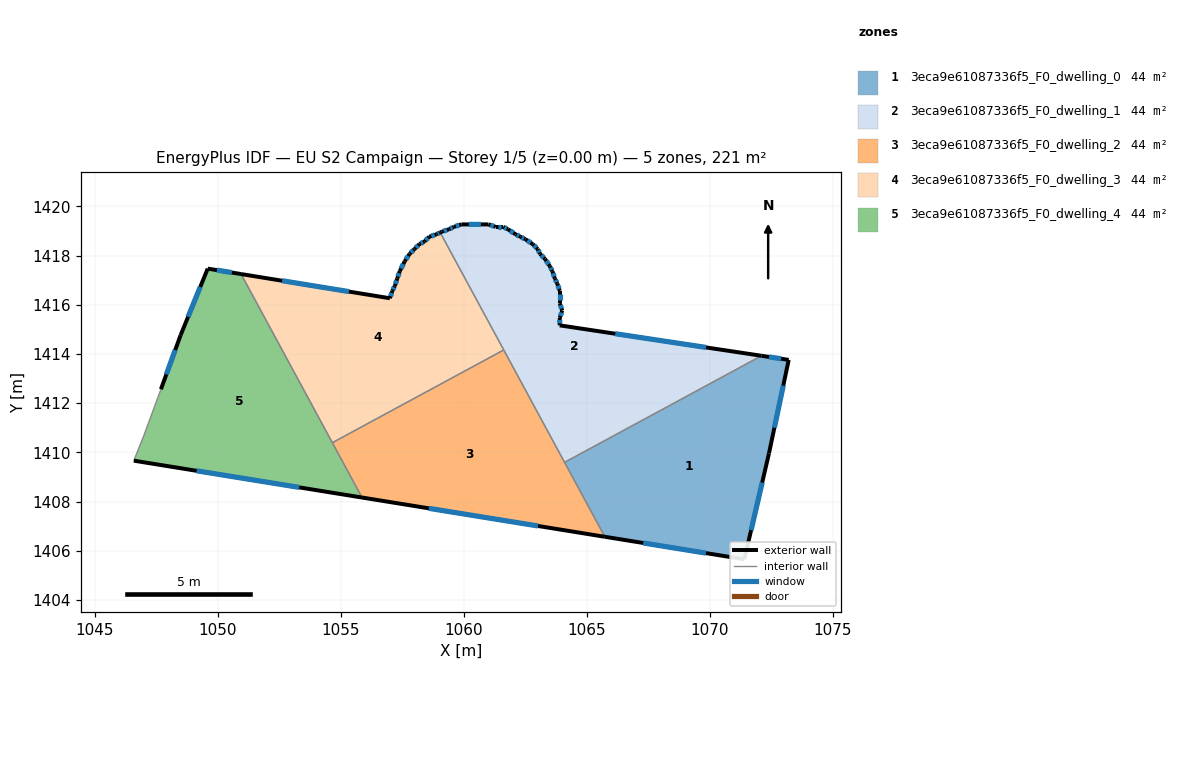
=== STOREY PLAN SPEC (per zone: floor XY polygon, exterior-wall plan segments, windows/doors) ===
zone 1: 3eca9e61087336f5_F0_dwelling_0  (44.2 m²)
  floor: (1073.22, 1413.76) (1072.42, 1409.96) (1071.42, 1405.65) (1065.74, 1406.57) (1064.11, 1409.59) (1072.11, 1413.92)
  exterior wall: (1071.42, 1405.65) – (1072.42, 1409.96)  [4.4 m]
    window: (1071.69, 1406.84) – (1072.14, 1408.77)  [2.7 m²]
  exterior wall: (1065.74, 1406.57) – (1071.42, 1405.65)  [5.7 m]
    window: (1067.31, 1406.32) – (1069.85, 1405.90)  [3.5 m²]
  exterior wall: (1073.22, 1413.76) – (1072.11, 1413.92)  [1.1 m]
    window: (1072.91, 1413.80) – (1072.42, 1413.88)  [0.7 m²]
  exterior wall: (1072.42, 1409.96) – (1073.22, 1413.76)  [3.9 m]
    window: (1072.64, 1411.00) – (1073.00, 1412.71)  [2.4 m²]
  interior walls: 2
zone 2: 3eca9e61087336f5_F0_dwelling_1  (44.2 m²)
  floor: (1072.11, 1413.92) (1064.11, 1409.59) (1059.05, 1418.94) (1059.11, 1418.97) (1059.41, 1419.07) (1059.61, 1419.17) (1059.91, 1419.26) (1061.01, 1419.27) (1061.31, 1419.17) (1061.61, 1419.17) (1061.81, 1419.07) (1062.11, 1418.87) (1062.31, 1418.76) (1062.51, 1418.66) (1062.81, 1418.46) (1063.01, 1418.26) (1063.11, 1418.07) (1063.31, 1417.86) (1063.51, 1417.56) (1063.61, 1417.36) (1063.71, 1417.06) (1063.81, 1416.86) (1063.91, 1416.56) (1063.91, 1416.06) (1064.01, 1415.76) (1063.91, 1415.46) (1063.91, 1415.16)
  exterior wall: (1063.61, 1417.36) – (1063.51, 1417.56)  [0.2 m]
    window: (1063.58, 1417.42) – (1063.54, 1417.51)  [0.1 m²]
  exterior wall: (1063.71, 1417.06) – (1063.61, 1417.36)  [0.3 m]
    window: (1063.68, 1417.15) – (1063.64, 1417.28)  [0.2 m²]
  exterior wall: (1063.81, 1416.86) – (1063.71, 1417.06)  [0.2 m]
    window: (1063.78, 1416.92) – (1063.74, 1417.01)  [0.1 m²]
  exterior wall: (1063.91, 1416.56) – (1063.81, 1416.86)  [0.3 m]
    window: (1063.88, 1416.64) – (1063.84, 1416.78)  [0.2 m²]
  exterior wall: (1063.91, 1416.06) – (1063.91, 1416.56)  [0.5 m]
    window: (1063.91, 1416.20) – (1063.91, 1416.42)  [0.3 m²]
  exterior wall: (1064.01, 1415.76) – (1063.91, 1416.06)  [0.3 m]
    window: (1063.98, 1415.84) – (1063.94, 1415.98)  [0.2 m²]
  exterior wall: (1063.91, 1415.46) – (1064.01, 1415.76)  [0.3 m]
    window: (1063.94, 1415.54) – (1063.98, 1415.68)  [0.2 m²]
  exterior wall: (1063.91, 1415.16) – (1063.91, 1415.46)  [0.3 m]
    window: (1063.91, 1415.24) – (1063.91, 1415.38)  [0.2 m²]
  exterior wall: (1072.11, 1413.92) – (1063.91, 1415.16)  [8.3 m]
    window: (1069.86, 1414.27) – (1066.17, 1414.82)  [5.0 m²]
  exterior wall: (1059.11, 1418.97) – (1059.05, 1418.94)  [0.1 m]
  exterior wall: (1059.41, 1419.07) – (1059.11, 1418.97)  [0.3 m]
    window: (1059.33, 1419.04) – (1059.19, 1418.99)  [0.2 m²]
  exterior wall: (1059.61, 1419.17) – (1059.41, 1419.07)  [0.2 m]
    window: (1059.55, 1419.14) – (1059.47, 1419.09)  [0.1 m²]
  exterior wall: (1059.91, 1419.26) – (1059.61, 1419.17)  [0.3 m]
    window: (1059.83, 1419.24) – (1059.69, 1419.19)  [0.2 m²]
  exterior wall: (1061.01, 1419.27) – (1059.91, 1419.26)  [1.1 m]
    window: (1060.71, 1419.27) – (1060.21, 1419.27)  [0.7 m²]
  exterior wall: (1061.31, 1419.17) – (1061.01, 1419.27)  [0.3 m]
    window: (1061.23, 1419.19) – (1061.09, 1419.24)  [0.2 m²]
  exterior wall: (1061.61, 1419.17) – (1061.31, 1419.17)  [0.3 m]
    window: (1061.53, 1419.17) – (1061.39, 1419.17)  [0.2 m²]
  exterior wall: (1061.81, 1419.07) – (1061.61, 1419.17)  [0.2 m]
    window: (1061.76, 1419.09) – (1061.67, 1419.14)  [0.1 m²]
  exterior wall: (1062.11, 1418.87) – (1061.81, 1419.07)  [0.4 m]
    window: (1062.03, 1418.92) – (1061.89, 1419.01)  [0.2 m²]
  exterior wall: (1062.31, 1418.76) – (1062.11, 1418.87)  [0.2 m]
    window: (1062.26, 1418.79) – (1062.17, 1418.84)  [0.1 m²]
  exterior wall: (1062.51, 1418.66) – (1062.31, 1418.76)  [0.2 m]
    window: (1062.46, 1418.69) – (1062.37, 1418.74)  [0.1 m²]
  exterior wall: (1062.81, 1418.46) – (1062.51, 1418.66)  [0.4 m]
    window: (1062.73, 1418.52) – (1062.59, 1418.61)  [0.2 m²]
  exterior wall: (1063.01, 1418.26) – (1062.81, 1418.46)  [0.3 m]
    window: (1062.96, 1418.32) – (1062.87, 1418.41)  [0.2 m²]
  exterior wall: (1063.11, 1418.07) – (1063.01, 1418.26)  [0.2 m]
    window: (1063.08, 1418.12) – (1063.04, 1418.21)  [0.1 m²]
  exterior wall: (1063.31, 1417.86) – (1063.11, 1418.07)  [0.3 m]
    window: (1063.26, 1417.92) – (1063.17, 1418.01)  [0.2 m²]
  exterior wall: (1063.51, 1417.56) – (1063.31, 1417.86)  [0.4 m]
    window: (1063.46, 1417.65) – (1063.37, 1417.78)  [0.2 m²]
  interior walls: 3
zone 3: 3eca9e61087336f5_F0_dwelling_2  (44.2 m²)
  floor: (1061.64, 1414.16) (1065.74, 1406.57) (1055.88, 1408.16) (1054.67, 1410.39)
  exterior wall: (1055.88, 1408.16) – (1065.74, 1406.57)  [10.0 m]
    window: (1058.59, 1407.72) – (1063.03, 1407.01)  [6.1 m²]
  interior walls: 4
zone 4: 3eca9e61087336f5_F0_dwelling_3  (44.2 m²)
  floor: (1059.05, 1418.94) (1061.64, 1414.16) (1054.67, 1410.39) (1050.96, 1417.25) (1057.01, 1416.26) (1057.11, 1416.56) (1057.21, 1416.76) (1057.31, 1417.07) (1057.41, 1417.37) (1057.61, 1417.76) (1057.81, 1418.07) (1058.01, 1418.27) (1058.21, 1418.47) (1058.41, 1418.57) (1058.61, 1418.76) (1058.91, 1418.87)
  exterior wall: (1057.11, 1416.56) – (1057.01, 1416.26)  [0.3 m]
    window: (1057.08, 1416.48) – (1057.03, 1416.35)  [0.2 m²]
  exterior wall: (1057.21, 1416.76) – (1057.11, 1416.56)  [0.2 m]
    window: (1057.18, 1416.71) – (1057.13, 1416.62)  [0.1 m²]
  exterior wall: (1057.31, 1417.07) – (1057.21, 1416.76)  [0.3 m]
    window: (1057.28, 1416.98) – (1057.24, 1416.85)  [0.2 m²]
  exterior wall: (1057.41, 1417.37) – (1057.31, 1417.07)  [0.3 m]
    window: (1057.38, 1417.28) – (1057.33, 1417.15)  [0.2 m²]
  exterior wall: (1057.61, 1417.76) – (1057.41, 1417.37)  [0.4 m]
    window: (1057.55, 1417.65) – (1057.46, 1417.48)  [0.3 m²]
  exterior wall: (1057.81, 1418.07) – (1057.61, 1417.76)  [0.4 m]
    window: (1057.75, 1417.98) – (1057.66, 1417.85)  [0.2 m²]
  exterior wall: (1058.01, 1418.27) – (1057.81, 1418.07)  [0.3 m]
    window: (1057.95, 1418.21) – (1057.86, 1418.12)  [0.2 m²]
  exterior wall: (1058.21, 1418.47) – (1058.01, 1418.27)  [0.3 m]
    window: (1058.15, 1418.41) – (1058.06, 1418.32)  [0.2 m²]
  exterior wall: (1058.41, 1418.57) – (1058.21, 1418.47)  [0.2 m]
    window: (1058.35, 1418.54) – (1058.26, 1418.49)  [0.1 m²]
  exterior wall: (1058.61, 1418.76) – (1058.41, 1418.57)  [0.3 m]
    window: (1058.55, 1418.71) – (1058.46, 1418.62)  [0.2 m²]
  exterior wall: (1058.91, 1418.87) – (1058.61, 1418.76)  [0.3 m]
    window: (1058.83, 1418.84) – (1058.69, 1418.79)  [0.2 m²]
  exterior wall: (1059.05, 1418.94) – (1058.91, 1418.87)  [0.2 m]
    window: (1059.01, 1418.92) – (1058.95, 1418.88)  [0.1 m²]
  exterior wall: (1057.01, 1416.26) – (1050.96, 1417.25)  [6.1 m]
    window: (1055.34, 1416.53) – (1052.62, 1416.98)  [3.7 m²]
  interior walls: 3
zone 5: 3eca9e61087336f5_F0_dwelling_4  (44.2 m²)
  floor: (1050.96, 1417.25) (1055.88, 1408.16) (1046.60, 1409.66) (1047.00, 1410.66) (1047.70, 1412.56) (1048.50, 1414.77) (1049.60, 1417.47)
  exterior wall: (1049.60, 1417.47) – (1048.50, 1414.77)  [2.9 m]
    window: (1049.30, 1416.72) – (1048.80, 1415.51)  [1.8 m²]
  exterior wall: (1050.96, 1417.25) – (1049.60, 1417.47)  [1.4 m]
    window: (1050.58, 1417.31) – (1049.98, 1417.41)  [0.8 m²]
  exterior wall: (1046.60, 1409.66) – (1055.88, 1408.16)  [9.4 m]
    window: (1049.15, 1409.25) – (1053.32, 1408.58)  [5.7 m²]
  exterior wall: (1048.50, 1414.77) – (1047.70, 1412.56)  [2.3 m]
    window: (1048.28, 1414.16) – (1047.92, 1413.17)  [1.4 m²]
  interior walls: 4

=== DERIVED (storey summary) ===
Building: EU S2 Campaign
Storey: 1 of 5  (floor level z = 0.00 m)
Storey gross floor area: 221.2 m²
Zones on this storey: 5
  - 3eca9e61087336f5_F0_dwelling_0: floor 44.2 m²; exterior wall 15.2 m (45.5 m²); 4 window(s) 9.2 m²; WWR 20.2%
  - 3eca9e61087336f5_F0_dwelling_1: floor 44.2 m²; exterior wall 16.0 m (48.0 m²); 24 window(s) 9.7 m²; WWR 20.1%
  - 3eca9e61087336f5_F0_dwelling_2: floor 44.2 m²; exterior wall 10.0 m (30.0 m²); 1 window(s) 6.1 m²; WWR 20.2%
  - 3eca9e61087336f5_F0_dwelling_3: floor 44.2 m²; exterior wall 9.7 m (29.0 m²); 13 window(s) 5.9 m²; WWR 20.2%
  - 3eca9e61087336f5_F0_dwelling_4: floor 44.2 m²; exterior wall 16.0 m (48.1 m²); 4 window(s) 9.7 m²; WWR 20.2%
Zone adjacency (shared interzone walls):
  - 3eca9e61087336f5_F0_dwelling_0 ↔ 3eca9e61087336f5_F0_dwelling_1
  - 3eca9e61087336f5_F0_dwelling_0 ↔ 3eca9e61087336f5_F0_dwelling_2
  - 3eca9e61087336f5_F0_dwelling_1 ↔ 3eca9e61087336f5_F0_dwelling_2
  - 3eca9e61087336f5_F0_dwelling_1 ↔ 3eca9e61087336f5_F0_dwelling_3
  - 3eca9e61087336f5_F0_dwelling_2 ↔ 3eca9e61087336f5_F0_dwelling_3
  - 3eca9e61087336f5_F0_dwelling_2 ↔ 3eca9e61087336f5_F0_dwelling_4
  - 3eca9e61087336f5_F0_dwelling_3 ↔ 3eca9e61087336f5_F0_dwelling_4